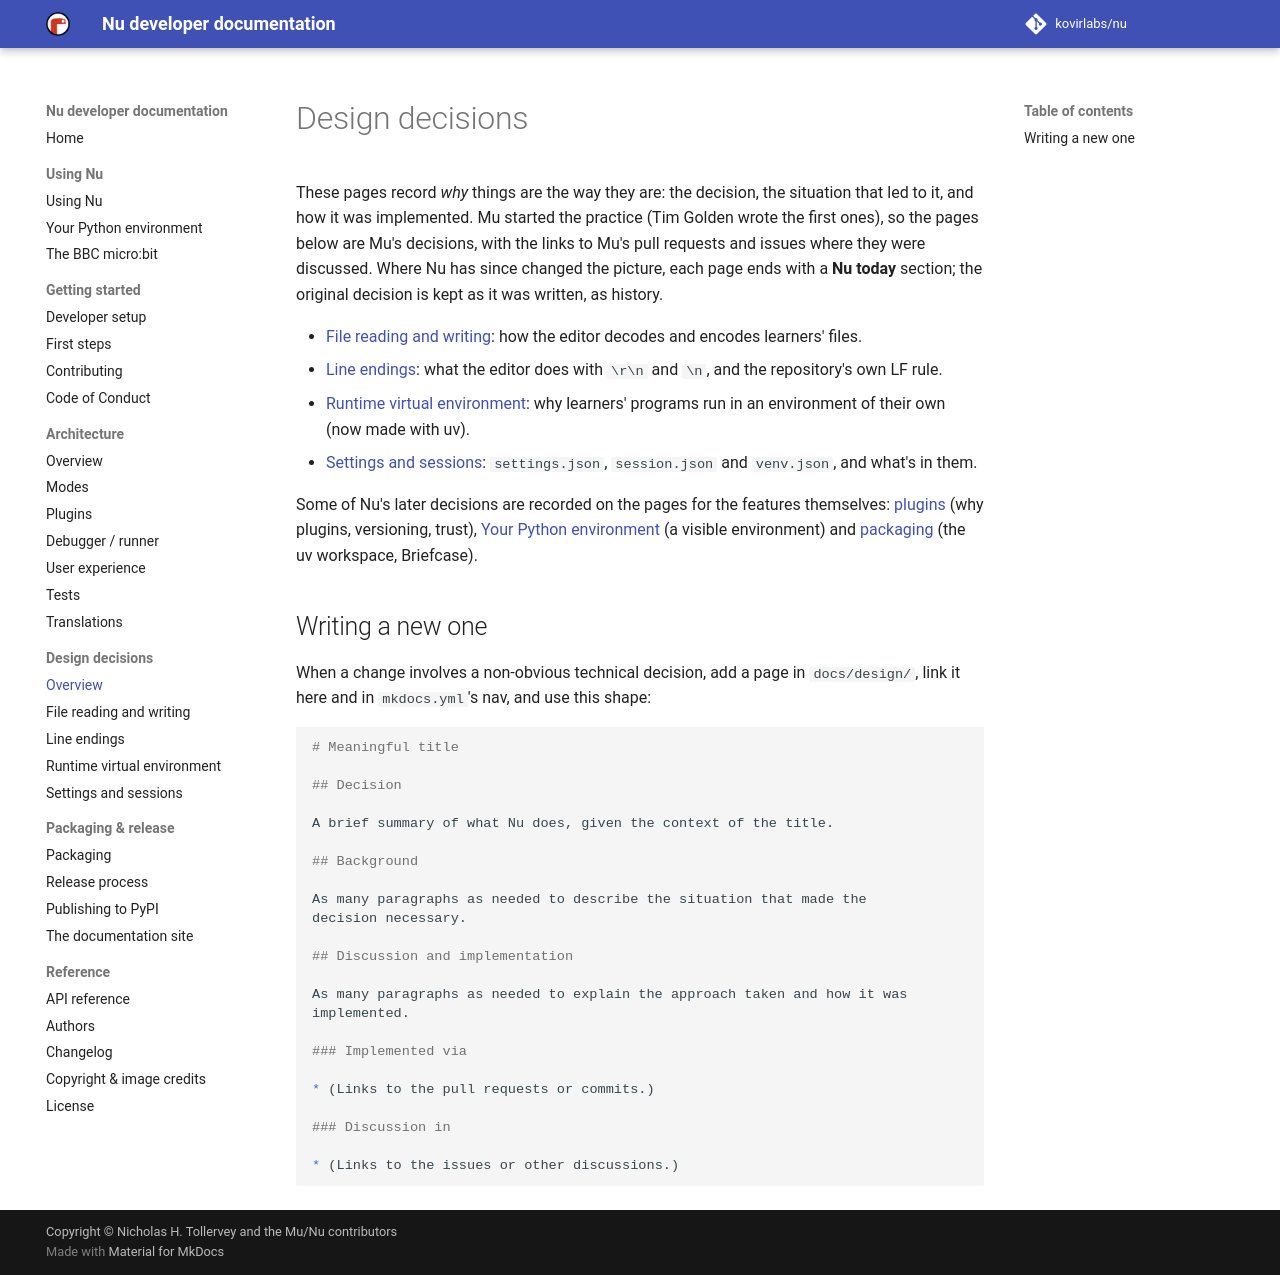

repository: kovirlabs/nu · page: design/index.html · generator: mkdocs

# Design decisions

These pages record *why* things are the way they are: the decision, the
situation that led to it, and how it was implemented. Mu started the practice
(Tim Golden wrote the first ones), so the pages below are Mu's decisions,
with the links to Mu's pull requests and issues where they were discussed.
Where Nu has since changed the picture, each page ends with a **Nu today**
section; the original decision is kept as it was written, as history.

* [File reading and writing](design/file_reading_and_writing.md): how the
  editor decodes and encodes learners' files.
* [Line endings](design/line-endings.md): what the editor does with `\r\n`
  and `\n`, and the repository's own LF rule.
* [Runtime virtual environment](design/runtime_virtual_environment.md): why
  learners' programs run in an environment of their own (now made with uv).
* [Settings and sessions](design/settings-and-sessions.md): `settings.json`,
  `session.json` and `venv.json`, and what's in them.

Some of Nu's later decisions are recorded on the pages for the features
themselves: [plugins](plugins.md) (why plugins, versioning, trust),
[Your Python environment](environment.md) (a visible environment) and
[packaging](packaging.md) (the uv workspace, Briefcase).

## Writing a new one

When a change involves a non-obvious technical decision, add a page in
`docs/design/`, link it here and in `mkdocs.yml`'s nav, and use this shape:

```markdown
# Meaningful title

## Decision

A brief summary of what Nu does, given the context of the title.

## Background

As many paragraphs as needed to describe the situation that made the
decision necessary.

## Discussion and implementation

As many paragraphs as needed to explain the approach taken and how it was
implemented.

### Implemented via

* (Links to the pull requests or commits.)

### Discussion in

* (Links to the issues or other discussions.)
```
